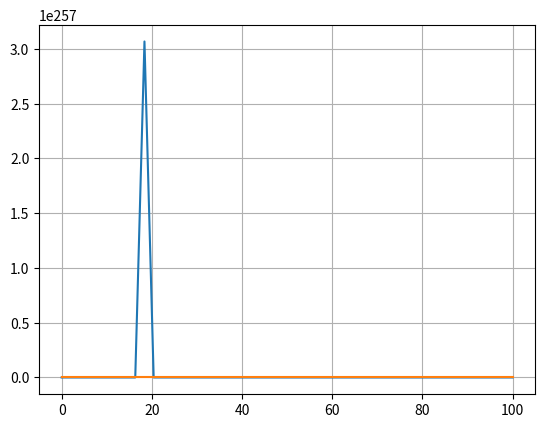

Reproduce this figure in Python.
import matplotlib.pyplot as chart
import math
import numpy as np
from scipy.integrate import odeint

#define constants
M = 1.5
m = 0.75
l = 1
g = 9.8
gamma = 6
eta = 1.2

#define the dynamics of the system
def f(X, t):
	x1, x2 = X
	
	u = (M*l)/math.sin(x1*math.pi/180)*((g/l)*math.cos(x1*math.pi/180) + gamma*(x1 - 20) - eta*np.sign(x2 + gamma*(x1 - 20)))
	x1dot = x2
	x2dot = u*math.sin(x1)/(M*l) - (g/l)*math.cos(x1)
	
	return [x1dot, x2dot]

#initial conditions
X0 = [90, 0]

t = np.linspace(0, 100)

#solver
X = odeint(f, X0, t)


chart.plot(t, X[0:])
chart.grid()
chart.show()
